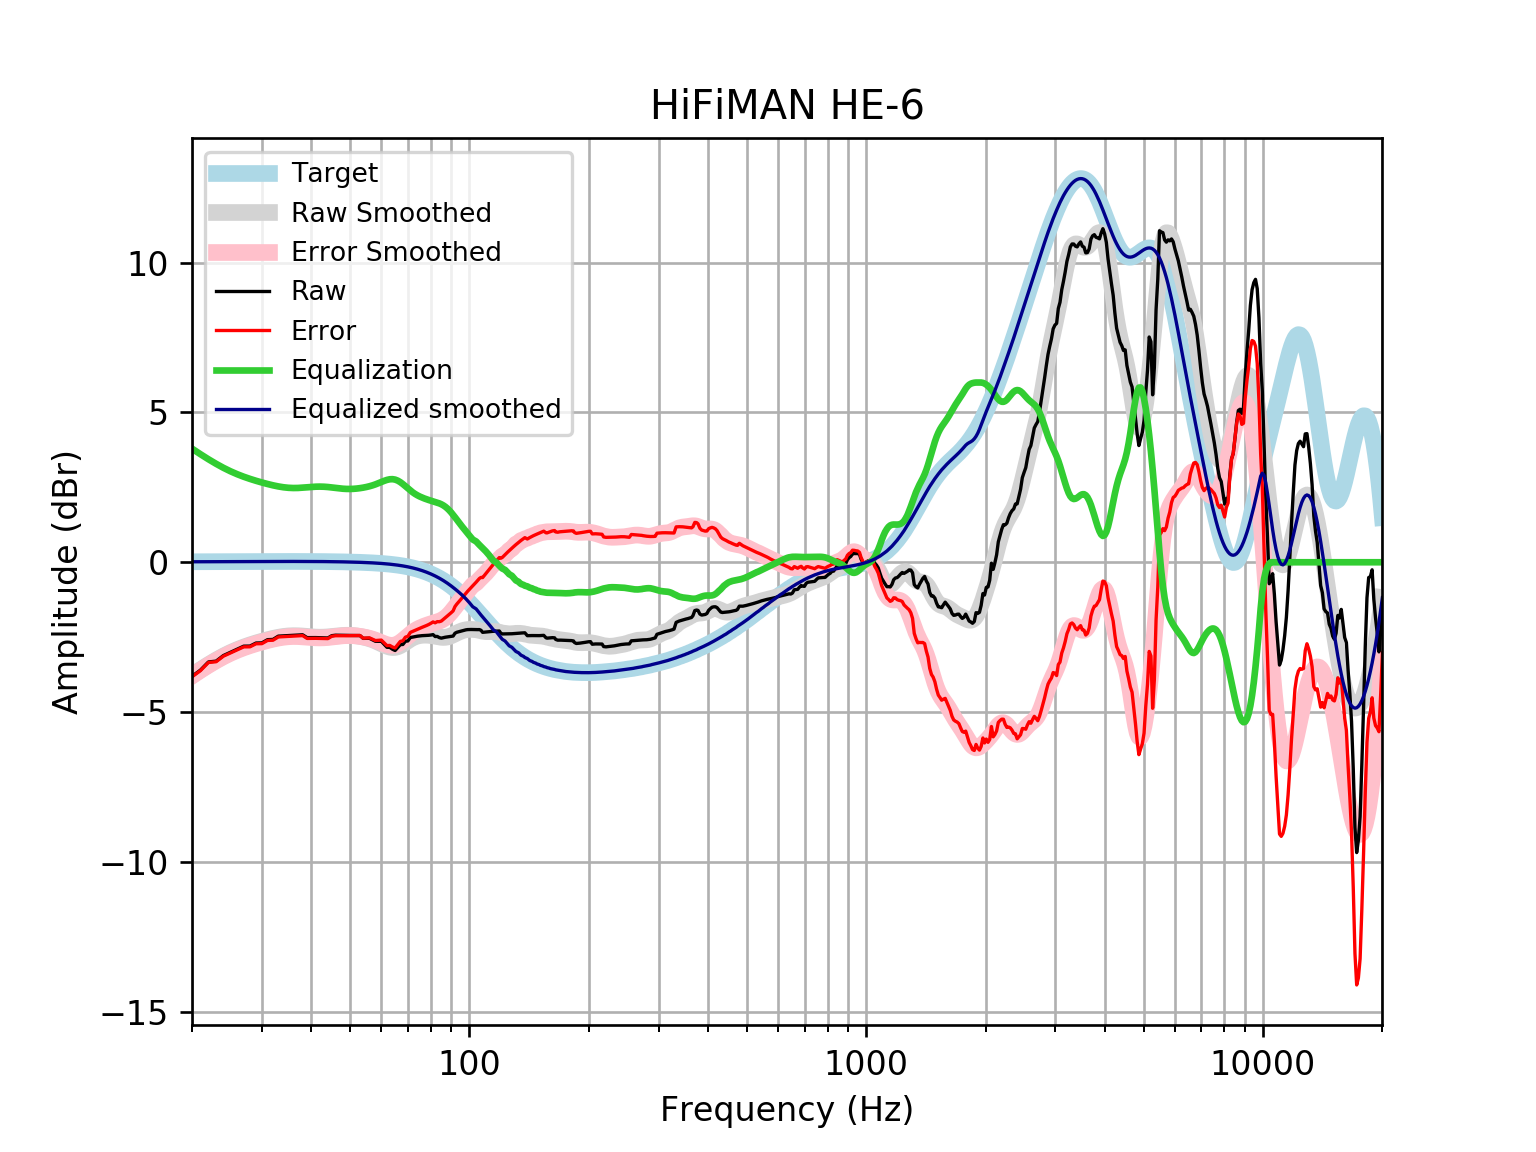

Values plotted in this chart, from the file beside it:
frequency, raw, error, smoothed, error_smoothed, equalization, equalized_raw, equalized_smoothed, target
20, -3.807, -3.824, -3.778, -3.794, 3.794, -0.01302, 0.01646, 0.01648
21, -3.601, -3.619, -3.59, -3.608, 3.608, 0.006864, 0.01765, 0.01765
22, -3.328, -3.346, -3.42, -3.439, 3.439, 0.1113, 0.01877, 0.01876
23, -3.301, -3.321, -3.267, -3.287, 3.287, -0.01349, 0.01984, 0.01983
24, -3.114, -3.135, -3.132, -3.153, 3.153, 0.03902, 0.02085, 0.02084
25, -3.006, -3.028, -3.016, -3.037, 3.037, 0.03132, 0.02181, 0.02179
26, -2.903, -2.926, -2.916, -2.939, 2.939, 0.03591, 0.02271, 0.02269
27, -2.801, -2.825, -2.832, -2.855, 2.855, 0.05398, 0.02355, 0.02353
28, -2.798, -2.822, -2.759, -2.783, 2.783, -0.01495, 0.02433, 0.02431
29, -2.696, -2.721, -2.695, -2.72, 2.72, 0.02362, 0.02504, 0.02502
30, -2.691, -2.717, -2.638, -2.663, 2.663, -0.02809, 0.02567, 0.02566
31, -2.584, -2.61, -2.586, -2.613, 2.613, 0.02864, 0.02623, 0.02622
32, -2.576, -2.603, -2.542, -2.568, 2.568, -0.007561, 0.02668, 0.02668
33, -2.466, -2.493, -2.504, -2.531, 2.531, 0.06501, 0.02704, 0.02704
34, -2.457, -2.484, -2.476, -2.503, 2.503, 0.04634, 0.02728, 0.02728
35, -2.448, -2.475, -2.458, -2.486, 2.486, 0.03806, 0.0274, 0.0274
36, -2.438, -2.466, -2.451, -2.478, 2.478, 0.0403, 0.02739, 0.02739
37, -2.429, -2.456, -2.453, -2.481, 2.481, 0.05152, 0.02723, 0.02723
38, -2.421, -2.448, -2.463, -2.49, 2.49, 0.06841, 0.02691, 0.02692
39, -2.516, -2.543, -2.476, -2.502, 2.502, -0.01413, 0.02643, 0.02644
40, -2.514, -2.539, -2.488, -2.514, 2.514, 0.0005041, 0.02578, 0.02579
41, -2.514, -2.539, -2.498, -2.523, 2.523, 0.008305, 0.02495, 0.02496
42, -2.518, -2.542, -2.502, -2.525, 2.525, 0.007677, 0.02393, 0.02393
43, -2.523, -2.545, -2.499, -2.522, 2.522, -0.001026, 0.02272, 0.02272
44, -2.527, -2.549, -2.49, -2.512, 2.512, -0.01595, 0.0213, 0.0213
45, -2.451, -2.471, -2.478, -2.497, 2.497, 0.0462, 0.01968, 0.01967
46, -2.435, -2.452, -2.464, -2.481, 2.481, 0.04686, 0.01785, 0.01783
47, -2.437, -2.453, -2.451, -2.467, 2.467, 0.02929, 0.01579, 0.01577
48, -2.44, -2.453, -2.441, -2.455, 2.455, 0.01545, 0.0135, 0.01347
49, -2.441, -2.452, -2.437, -2.448, 2.448, 0.006834, 0.01097, 0.01094
50, -2.443, -2.451, -2.439, -2.447, 2.447, 0.004317, 0.008186, 0.008144
51, -2.443, -2.448, -2.446, -2.451, 2.451, 0.008131, 0.005126, 0.00508
52, -2.443, -2.444, -2.459, -2.46, 2.46, 0.01785, 0.001774, 0.001724
53, -2.447, -2.445, -2.476, -2.474, 2.474, 0.02693, -0.001894, -0.001946
54, -2.54, -2.534, -2.497, -2.491, 2.491, -0.04932, -0.005905, -0.005958
55, -2.539, -2.529, -2.522, -2.512, 2.512, -0.02723, -0.01029, -0.01034
56, -2.539, -2.523, -2.552, -2.537, 2.537, -0.00169, -0.01508, -0.01514
57, -2.59, -2.57, -2.587, -2.566, 2.566, -0.02409, -0.02033, -0.02038
58, -2.639, -2.613, -2.626, -2.6, 2.6, -0.03841, -0.02607, -0.02611
59, -2.638, -2.606, -2.671, -2.639, 2.639, 0.0001098, -0.03234, -0.03238
60, -2.638, -2.599, -2.718, -2.679, 2.679, 0.04087, -0.03921, -0.03925
61, -2.739, -2.692, -2.764, -2.717, 2.717, -0.02126, -0.04672, -0.04675
62, -2.839, -2.784, -2.804, -2.749, 2.749, -0.0893, -0.05494, -0.05496
63, -2.84, -2.776, -2.834, -2.77, 2.77, -0.07014, -0.06392, -0.06393
64, -2.903, -2.829, -2.848, -2.774, 2.774, -0.1285, -0.07372, -0.07373
65, -2.946, -2.861, -2.844, -2.759, 2.759, -0.1865, -0.0844, -0.08441
66, -2.847, -2.751, -2.821, -2.725, 2.725, -0.1223, -0.09604, -0.09603
67, -2.751, -2.642, -2.782, -2.674, 2.674, -0.07696, -0.1087, -0.1087
68, -2.744, -2.622, -2.732, -2.609, 2.609, -0.1346, -0.1224, -0.1224
69, -2.637, -2.5, -2.675, -2.538, 2.538, -0.09871, -0.1372, -0.1372
70, -2.626, -2.473, -2.619, -2.465, 2.465, -0.1609, -0.1533, -0.1533
71, -2.512, -2.342, -2.567, -2.396, 2.396, -0.116, -0.1706, -0.1706
72, -2.497, -2.308, -2.523, -2.334, 2.334, -0.163, -0.1892, -0.1892
73, -2.482, -2.273, -2.489, -2.28, 2.28, -0.2018, -0.2092, -0.2092
74, -2.468, -2.237, -2.464, -2.234, 2.234, -0.2342, -0.2306, -0.2305
75, -2.457, -2.204, -2.448, -2.194, 2.194, -0.2628, -0.2535, -0.2534
76, -2.45, -2.172, -2.438, -2.16, 2.16, -0.2898, -0.2778, -0.2778
77, -2.446, -2.142, -2.434, -2.13, 2.13, -0.3156, -0.3037, -0.3037
78, -2.442, -2.111, -2.434, -2.103, 2.103, -0.3396, -0.3312, -0.3312
79, -2.438, -2.077, -2.438, -2.078, 2.078, -0.3598, -0.3604, -0.3603
... 553 more rows
